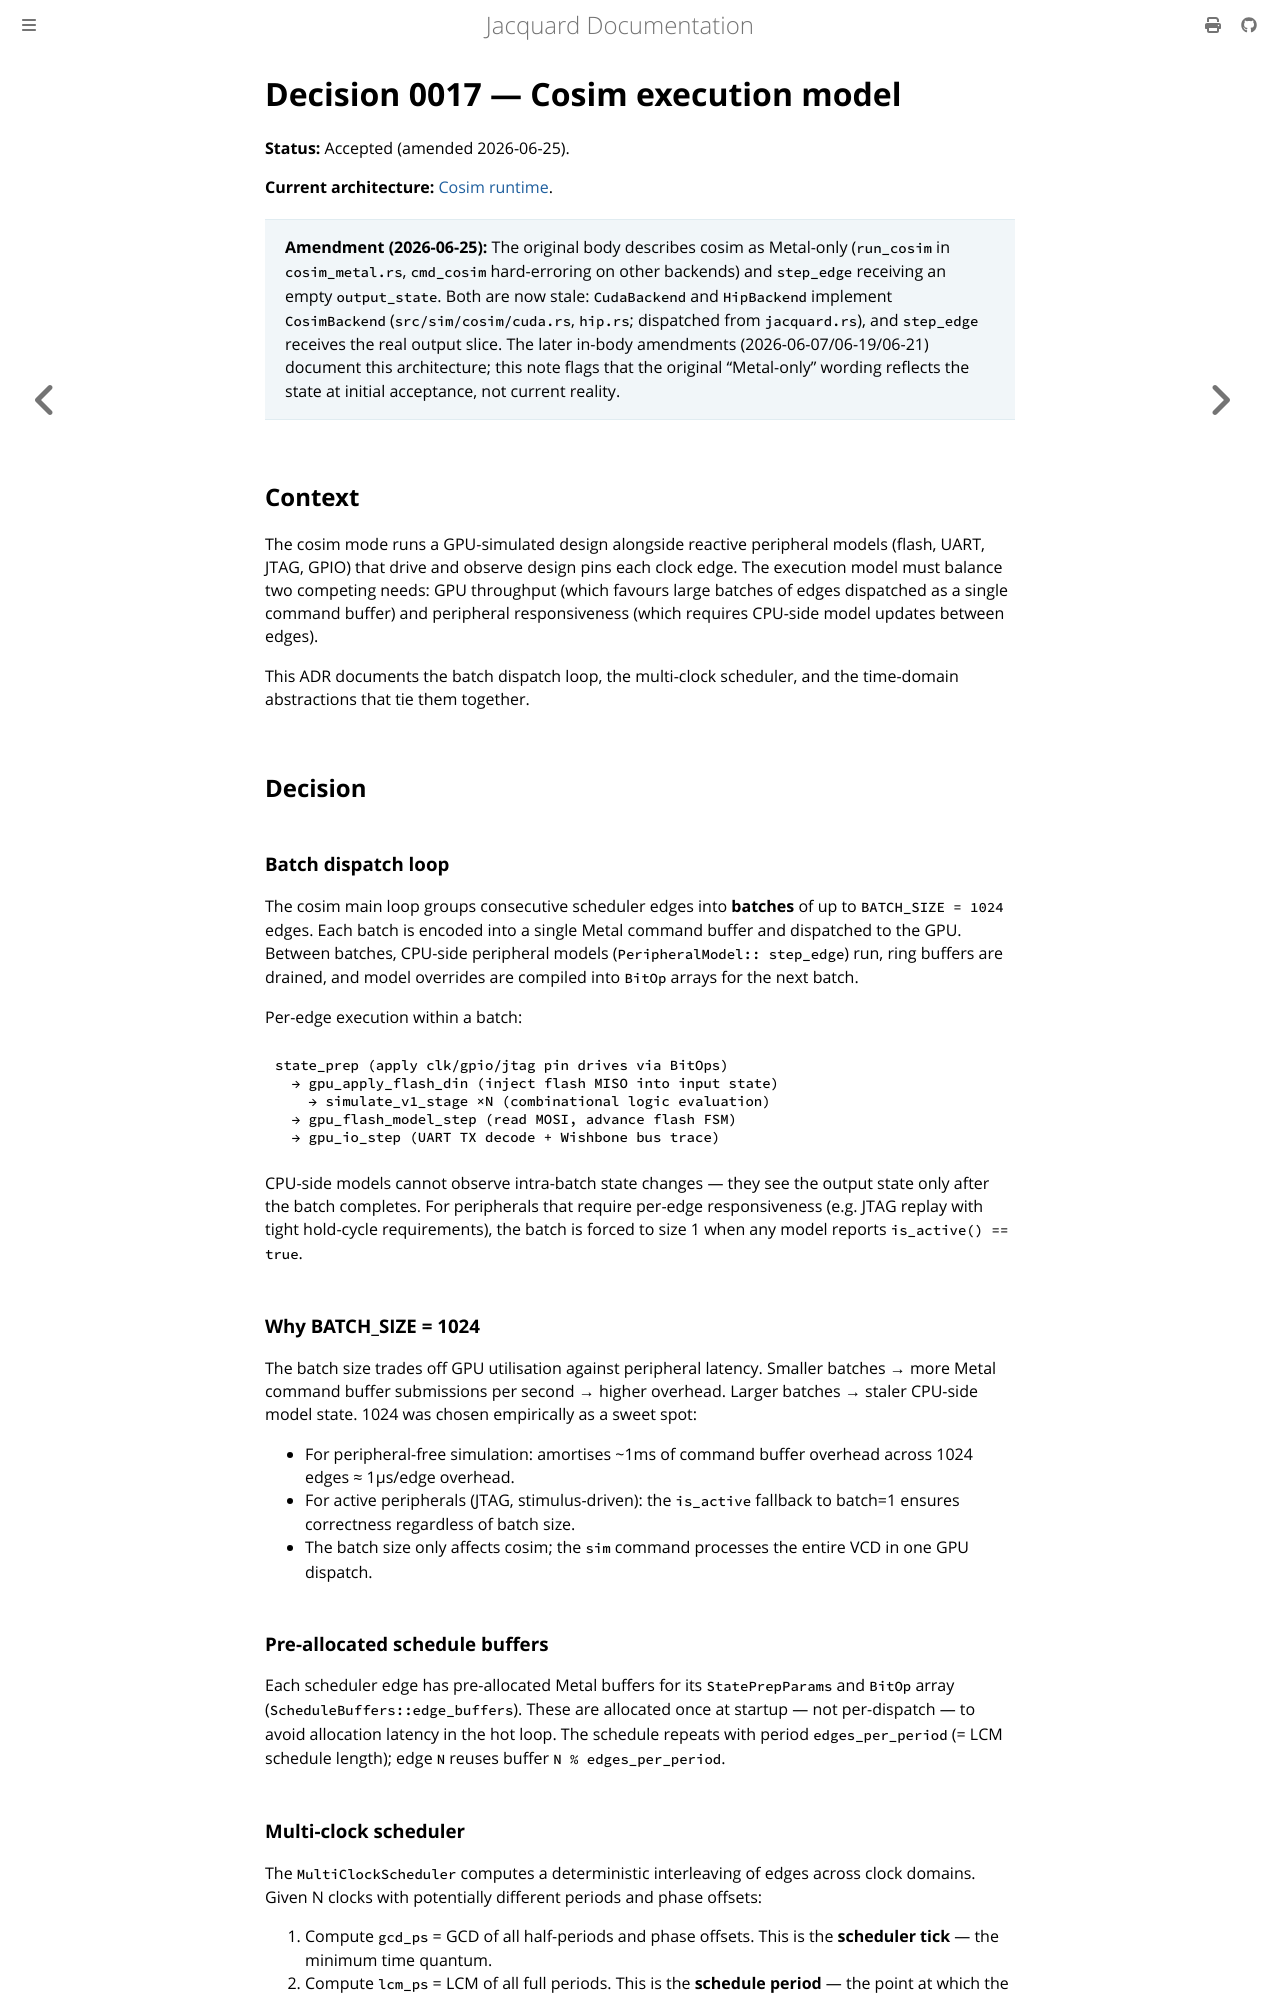

repository: gpu-eda/Jacquard · page: architecture/decisions/0017-cosim-execution-model.html · generator: mdbook

# Decision 0017 — Cosim execution model

**Status:** Accepted (amended 2026-06-25).

**Current architecture:** [Cosim runtime](../cosim-runtime.md).

> **Amendment (2026-06-25):** The original body describes cosim as
> Metal-only (`run_cosim` in `cosim_metal.rs`, `cmd_cosim` hard-erroring on
> other backends) and `step_edge` receiving an empty `output_state`. Both
> are now stale: `CudaBackend` and `HipBackend` implement `CosimBackend`
> (`src/sim/cosim/cuda.rs`, `hip.rs`; dispatched from `jacquard.rs`), and
> `step_edge` receives the real output slice. The later in-body amendments
> (2026-06-07/06-19/06-21) document this architecture; this note flags that
> the original "Metal-only" wording reflects the state at initial
> acceptance, not current reality.

## Context

The cosim mode runs a GPU-simulated design alongside reactive
peripheral models (flash, UART, JTAG, GPIO) that drive and observe
design pins each clock edge. The execution model must balance two
competing needs: GPU throughput (which favours large batches of
edges dispatched as a single command buffer) and peripheral
responsiveness (which requires CPU-side model updates between edges).

This ADR documents the batch dispatch loop, the multi-clock
scheduler, and the time-domain abstractions that tie them together.

## Decision

### Batch dispatch loop

The cosim main loop groups consecutive scheduler edges into
**batches** of up to `BATCH_SIZE = 1024` edges. Each batch is
encoded into a single Metal command buffer and dispatched to the
GPU. Between batches, CPU-side peripheral models (`PeripheralModel::
step_edge`) run, ring buffers are drained, and model overrides are
compiled into `BitOp` arrays for the next batch.

Per-edge execution within a batch:

```
state_prep (apply clk/gpio/jtag pin drives via BitOps)
  → gpu_apply_flash_din (inject flash MISO into input state)
    → simulate_v1_stage ×N (combinational logic evaluation)
  → gpu_flash_model_step (read MOSI, advance flash FSM)
  → gpu_io_step (UART TX decode + Wishbone bus trace)
```

CPU-side models cannot observe intra-batch state changes — they see
the output state only after the batch completes. For peripherals
that require per-edge responsiveness (e.g. JTAG replay with tight
hold-cycle requirements), the batch is forced to size 1 when any
model reports `is_active() == true`.

### Why BATCH_SIZE = 1024

The batch size trades off GPU utilisation against peripheral
latency. Smaller batches → more Metal command buffer submissions
per second → higher overhead. Larger batches → staler CPU-side
model state. 1024 was chosen empirically as a sweet spot:

- For peripheral-free simulation: amortises ~1ms of command buffer
  overhead across 1024 edges ≈ 1µs/edge overhead.
- For active peripherals (JTAG, stimulus-driven): the `is_active`
  fallback to batch=1 ensures correctness regardless of batch size.
- The batch size only affects cosim; the `sim` command processes the
  entire VCD in one GPU dispatch.

### Pre-allocated schedule buffers

Each scheduler edge has pre-allocated Metal buffers for its
`StatePrepParams` and `BitOp` array (`ScheduleBuffers::edge_buffers`).
These are allocated once at startup — not per-dispatch — to avoid
allocation latency in the hot loop. The schedule repeats with period
`edges_per_period` (= LCM schedule length); edge `N` reuses
buffer `N % edges_per_period`.

### Multi-clock scheduler

The `MultiClockScheduler` computes a deterministic interleaving of
edges across clock domains. Given N clocks with potentially
different periods and phase offsets:

1. Compute `gcd_ps` = GCD of all half-periods and phase offsets.
   This is the **scheduler tick** — the minimum time quantum.
2. Compute `lcm_ps` = LCM of all full periods. This is the
   **schedule period** — the point at which the edge pattern repeats.
3. `schedule_len = lcm_ps / gcd_ps` — number of ticks per period.
4. For each tick, compute which domains have rising/falling edges
   based on `(tick_ps - phase_offset) % half_period == 0`.

The schedule length is capped at 1,000,000 ticks. This prevents
degenerate clock ratios (e.g. primes) from producing unbounded
schedules. If the cap is hit, the assertion fires with a message
suggesting the clocks may not be commensurable at the configured
resolution.
